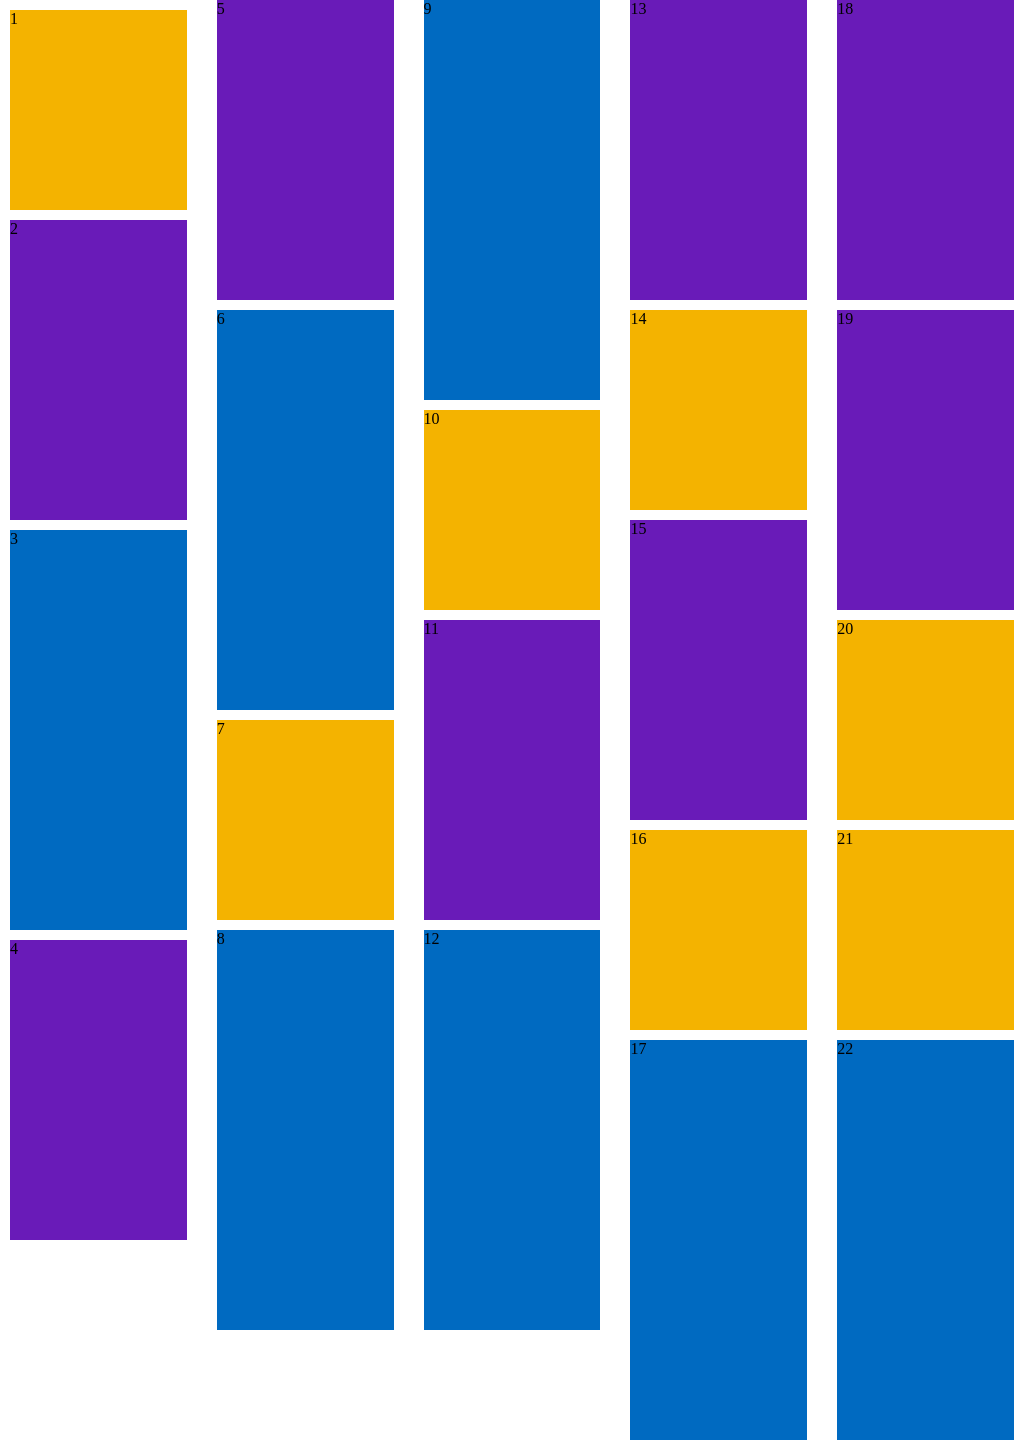

Give the HTML and CSS whose rendering is this image.

<!DOCTYPE html>
<html>  
    <head>
        <meta charset="utf-8">
        <title>纯css瀑布流布局</title>
        <style>
        *{
            margin: 0;
            padding: 0;
        }
        .content{
            column-count: 5;
            column-gap: 10px;
        }
        .item{
            margin:10px;
            break-inside:avoid;
        }
        .h1{
            height: 200px;
            background: #f4b300;
        }
        .h2{
            height: 300px;
            background: #691bb8;
        }
        .h3{
            height: 400px;
            background: #006ac1;
        }
        </style>
        <script src="jquery-3.2.1.min.js"></script>
    </head>
    <body>
        <div class="content">
            <div class="item h1">1</div>
            <div class="item h2">2</div>
            <div class="item h3">3</div>
            <div class="item h2">4</div>
            <div class="item h2">5</div>
            <div class="item h3">6</div>
            <div class="item h1">7</div>
            <div class="item h3">8</div>
            <div class="item h3">9</div>
            <div class="item h1">10</div>
            <div class="item h2">11</div>
            <div class="item h3">12</div>
            <div class="item h2">13</div>
            <div class="item h1">14</div>
            <div class="item h2">15</div>
            <div class="item h1">16</div>
            <div class="item h3">17</div>
            <div class="item h2">18</div>
            <div class="item h2">19</div>
            <div class="item h1">20</div>
            <div class="item h1">21</div>
            <div class="item h3">22</div>
        </div>
        <!-- <script>
            function render(){
                var ctWidth = $(window).width(),
                    itemWidth = $('.item').outerWidth(true),
                    colNum = parseInt(ctWidth/itemWidth),
                    colHeight = [];
                for(var i=0;i<colNum;i++){
                    colHeight[i] = 0;
                }
                $('.item').each(function(){
                    var $cur = $(this),
                        index = 0,
                        minColHeight = colHeight[0];
                    for(var i=0;i<colHeight.length;i++){
                        if(colHeight[i]<minColHeight){
                            minColHeight = colHeight[i];
                            index = i;
                        }
                    }
                    $cur.css({
                        top: minColHeight,
                        left: itemWidth*index
                    });
                    colHeight[index] += $cur.outerHeight(true) ;
                })
            }
            render();
            $(window).on('resize',function(){
                render();
            })

        </script> -->
    </body>
</html>